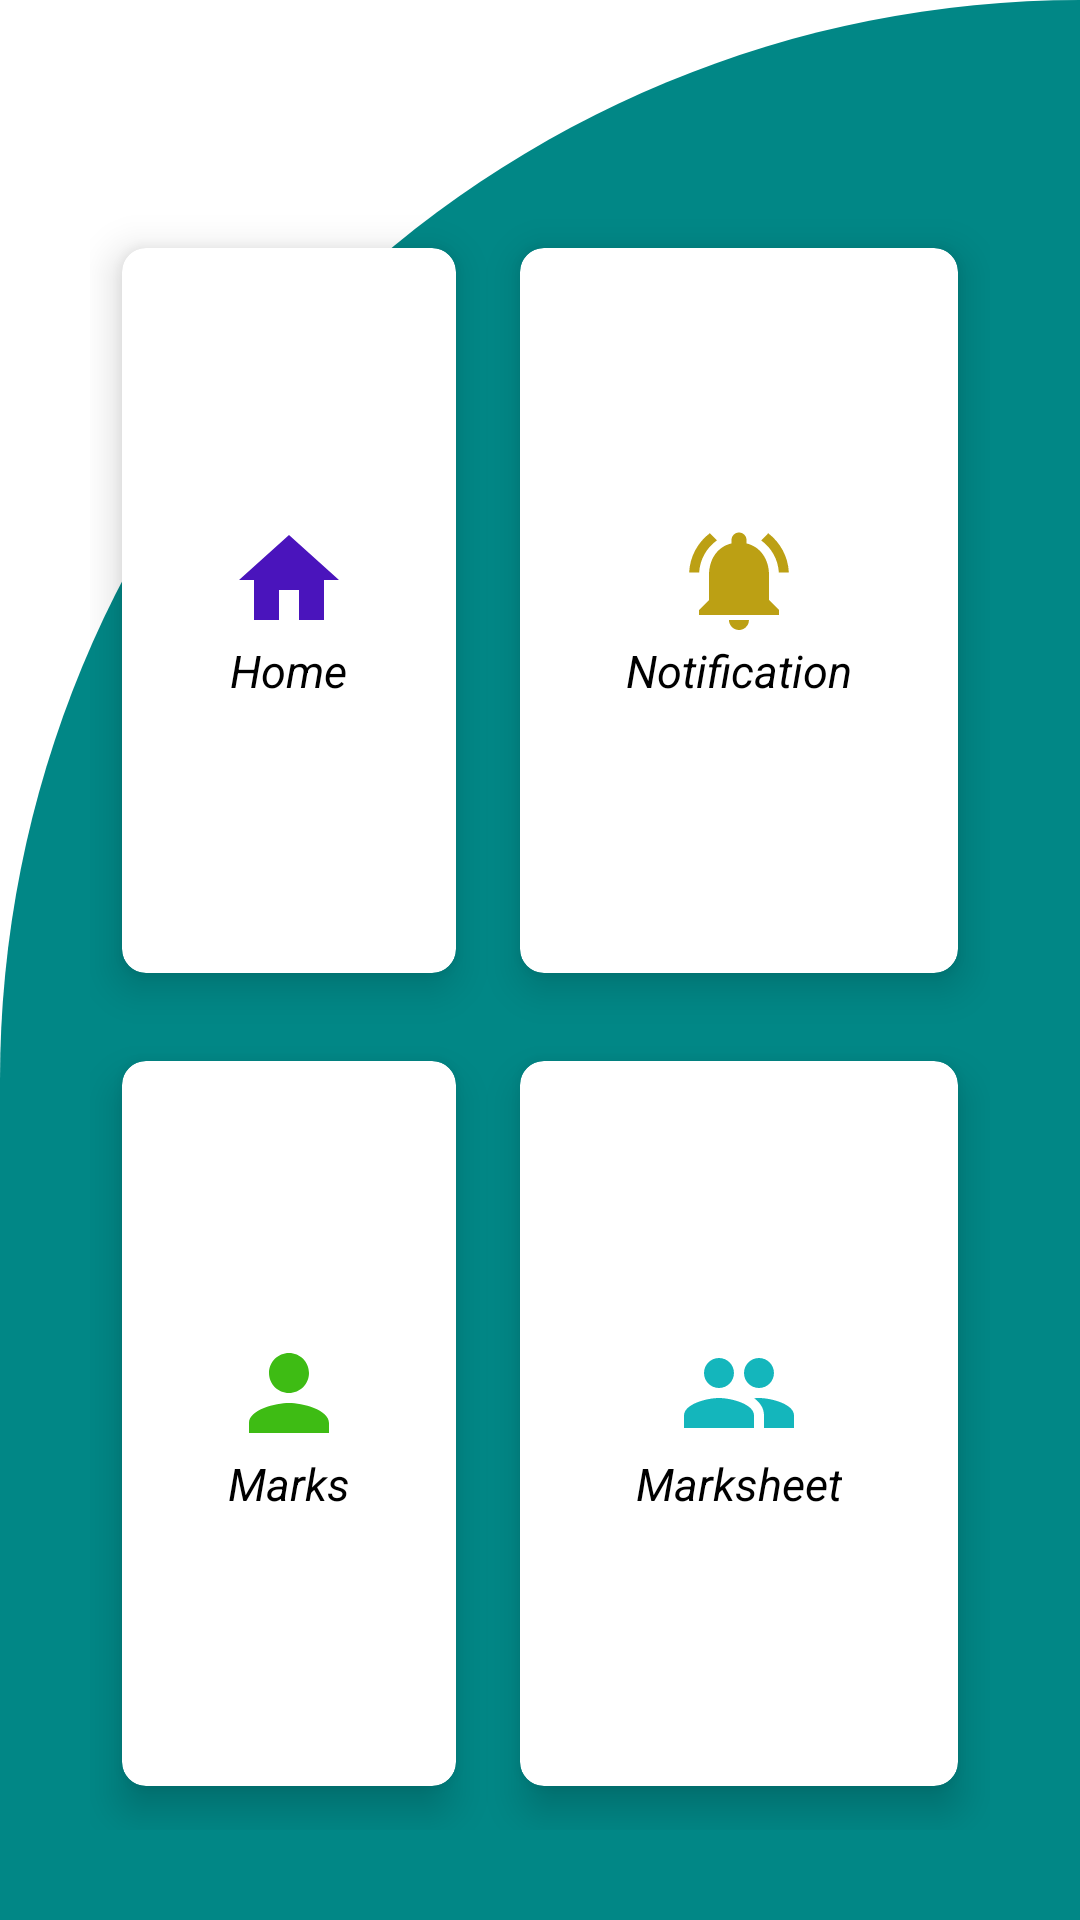

Layout XML and referenced resources for this Android screen:
<!-- AndroidManifest.xml: application theme Theme.Cse327 -->
<!-- res/layout/activity_dashboard.xml -->
<?xml version="1.0" encoding="utf-8"?>
<RelativeLayout xmlns:android="http://schemas.android.com/apk/res/android"
    xmlns:app="http://schemas.android.com/apk/res-auto"
    xmlns:tools="http://schemas.android.com/tools"
    android:layout_width="match_parent"
    android:layout_height="match_parent"
    android:background="@drawable/cut_card_background"
    tools:context=".Dashboard">

    <TextView
        android:id="@+id/textview"
        android:layout_width="56dp"
        android:layout_height="14dp"
        android:layout_alignParentEnd="true"
        android:layout_marginStart="12dp"
        android:layout_marginTop="12dp"
        android:layout_marginEnd="352dp"
        android:layout_marginBottom="12dp"
        android:text="Dashboard"
        android:textColor="@color/black"
        android:textSize="10dp"
        android:textStyle="italic" />

    <GridLayout
        android:layout_width="match_parent"
        android:layout_height="match_parent"
        android:layout_below="@+id/textview"
        android:layout_marginTop="20dp"
        android:columnCount="2"
        android:rowCount="2"
        android:layout_margin="30dp">

        <androidx.cardview.widget.CardView
            android:id="@+id/cardHome"
            android:layout_width="wrap_content"
            android:layout_height="wrap_content"
            android:layout_gravity="fill"
            android:layout_columnWeight="1"
            android:layout_rowWeight="1"
            android:layout_row="0"
            android:layout_column="0"
            app:cardCornerRadius="8dp"
            app:cardElevation="8dp"
            app:cardUseCompatPadding="true">

            <LinearLayout
                android:layout_width="wrap_content"
                android:layout_height="wrap_content"
                android:layout_gravity="center_vertical|center_horizontal"
                android:gravity="center"
                android:orientation="vertical">

                <ImageView
                    android:layout_width="wrap_content"
                    android:layout_height="wrap_content"
                    android:src="@drawable/ic_home"/>

                <TextView
                    android:layout_width="wrap_content"
                    android:layout_height="wrap_content"
                    android:text="Home"
                    android:textSize="15sp"
                    android:textColor="@color/black"
                    android:textStyle="italic"/>

            </LinearLayout>

        </androidx.cardview.widget.CardView>
        <androidx.cardview.widget.CardView
            android:id="@+id/cardNotification"
            android:layout_width="wrap_content"
            android:layout_height="wrap_content"
            android:layout_gravity="fill"
            android:layout_columnWeight="1"
            android:layout_rowWeight="1"
            android:layout_row="0"
            android:layout_column="1"
            app:cardCornerRadius="8dp"
            app:cardElevation="8dp"
            app:cardUseCompatPadding="true">

            <LinearLayout
                android:layout_width="wrap_content"
                android:layout_height="wrap_content"
                android:layout_gravity="center_vertical|center_horizontal"
                android:gravity="center"
                android:orientation="vertical">

                <ImageView
                    android:layout_width="wrap_content"
                    android:layout_height="wrap_content"
                    android:src="@drawable/ic_notifications"/>

                <TextView
                    android:layout_width="wrap_content"
                    android:layout_height="wrap_content"
                    android:text="Notification"
                    android:textSize="15sp"
                    android:textColor="@color/black"
                    android:textStyle="italic"/>

            </LinearLayout>

        </androidx.cardview.widget.CardView>
        <androidx.cardview.widget.CardView
            android:id="@+id/cardMark"
            android:layout_width="wrap_content"
            android:layout_height="wrap_content"
            android:layout_gravity="fill"
            android:layout_columnWeight="1"
            android:layout_rowWeight="1"
            android:layout_row="1"
            android:layout_column="0"
            app:cardCornerRadius="8dp"
            app:cardElevation="8dp"
            app:cardUseCompatPadding="true">

            <LinearLayout
                android:layout_width="wrap_content"
                android:layout_height="wrap_content"
                android:layout_gravity="center_vertical|center_horizontal"
                android:gravity="center"
                android:orientation="vertical">

                <ImageView
                    android:layout_width="wrap_content"
                    android:layout_height="wrap_content"
                    android:src="@drawable/ic_person"/>

                <TextView
                    android:layout_width="wrap_content"
                    android:layout_height="wrap_content"
                    android:text="Marks"
                    android:textSize="15sp"
                    android:textColor="@color/black"
                    android:textStyle="italic"/>

            </LinearLayout>

        </androidx.cardview.widget.CardView>
        <androidx.cardview.widget.CardView
            android:id="@+id/cardMarkSheet"
            android:layout_width="wrap_content"
            android:layout_height="wrap_content"
            android:layout_gravity="fill"
            android:layout_columnWeight="1"
            android:layout_rowWeight="1"
            android:layout_row="1"
            android:layout_column="1"
            app:cardCornerRadius="8dp"
            app:cardElevation="8dp"
            app:cardUseCompatPadding="true">

            <LinearLayout
                android:layout_width="wrap_content"
                android:layout_height="wrap_content"
                android:layout_gravity="center_vertical|center_horizontal"
                android:gravity="center"
                android:orientation="vertical">

                <ImageView
                    android:layout_width="wrap_content"
                    android:layout_height="wrap_content"
                    android:src="@drawable/ic_peoples"/>

                <TextView
                    android:layout_width="wrap_content"
                    android:layout_height="wrap_content"
                    android:text="Marksheet"
                    android:textSize="15sp"
                    android:textColor="@color/black"
                    android:textStyle="italic"/>

            </LinearLayout>

        </androidx.cardview.widget.CardView>
    </GridLayout>

</RelativeLayout>
<!-- resources referenced by this layout -->
<resources>
  <color name="black">#FF000000</color>
  <!-- drawable cut_card_background (drawable) -->
  <?xml version="1.0" encoding="utf-8"?>
  <shape xmlns:android="http://schemas.android.com/apk/res/android"
      android:shape="rectangle">
  
      <solid android:color="@color/teal_700"/>
  
      <corners
          android:topLeftRadius="1200dp"
          android:topRightRadius="0dp"/>
  
  </shape>
  <!-- drawable ic_home (drawable) -->
  <vector android:height="40dp" android:tint="#4A14BC"
      android:viewportHeight="24" android:viewportWidth="24"
      android:width="40dp" xmlns:android="http://schemas.android.com/apk/res/android">
      <path android:fillColor="@android:color/white" android:pathData="M10,20v-6h4v6h5v-8h3L12,3 2,12h3v8z"/>
  </vector>
  <!-- drawable ic_notifications (drawable) -->
  <vector android:height="40dp" android:tint="#BCA014"
      android:viewportHeight="24" android:viewportWidth="24"
      android:width="40dp" xmlns:android="http://schemas.android.com/apk/res/android">
      <path android:fillColor="@android:color/white" android:pathData="M7.58,4.08L6.15,2.65C3.75,4.48 2.17,7.3 2.03,10.5h2c0.15,-2.65 1.51,-4.97 3.55,-6.42zM19.97,10.5h2c-0.15,-3.2 -1.73,-6.02 -4.12,-7.85l-1.42,1.43c2.02,1.45 3.39,3.77 3.54,6.42zM18,11c0,-3.07 -1.64,-5.64 -4.5,-6.32L13.5,4c0,-0.83 -0.67,-1.5 -1.5,-1.5s-1.5,0.67 -1.5,1.5v0.68C7.63,5.36 6,7.92 6,11v5l-2,2v1h16v-1l-2,-2v-5zM12,22c0.14,0 0.27,-0.01 0.4,-0.04 0.65,-0.14 1.18,-0.58 1.44,-1.18 0.1,-0.24 0.15,-0.5 0.15,-0.78h-4c0.01,1.1 0.9,2 2.01,2z"/>
  </vector>
  <!-- drawable ic_peoples (drawable) -->
  <vector android:height="40dp" android:tint="#14B6BC"
      android:viewportHeight="24" android:viewportWidth="24"
      android:width="40dp" xmlns:android="http://schemas.android.com/apk/res/android">
      <path android:fillColor="@android:color/white" android:pathData="M16,11c1.66,0 2.99,-1.34 2.99,-3S17.66,5 16,5c-1.66,0 -3,1.34 -3,3s1.34,3 3,3zM8,11c1.66,0 2.99,-1.34 2.99,-3S9.66,5 8,5C6.34,5 5,6.34 5,8s1.34,3 3,3zM8,13c-2.33,0 -7,1.17 -7,3.5L1,19h14v-2.5c0,-2.33 -4.67,-3.5 -7,-3.5zM16,13c-0.29,0 -0.62,0.02 -0.97,0.05 1.16,0.84 1.97,1.97 1.97,3.45L17,19h6v-2.5c0,-2.33 -4.67,-3.5 -7,-3.5z"/>
  </vector>
  <!-- drawable ic_person (drawable) -->
  <vector android:height="40dp" android:tint="#3EBC14"
      android:viewportHeight="24" android:viewportWidth="24"
      android:width="40dp" xmlns:android="http://schemas.android.com/apk/res/android">
      <path android:fillColor="@android:color/white" android:pathData="M12,12c2.21,0 4,-1.79 4,-4s-1.79,-4 -4,-4 -4,1.79 -4,4 1.79,4 4,4zM12,14c-2.67,0 -8,1.34 -8,4v2h16v-2c0,-2.66 -5.33,-4 -8,-4z"/>
  </vector>
  <style name="Theme.Cse327" parent="Theme.MaterialComponents.Light.DarkActionBar">
          
          <item name="colorPrimary">@color/purple_500</item>
          <item name="colorPrimaryVariant">@color/purple_700</item>
          <item name="colorOnPrimary">@color/white</item>
          
          <item name="colorSecondary">@color/teal_200</item>
          <item name="colorSecondaryVariant">@color/teal_700</item>
          <item name="colorOnSecondary">@color/black</item>
          
          <item name="android:statusBarColor">?attr/colorPrimaryVariant</item>
          
      </style>
  <color name="teal_700">#FF018786</color>
  <color name="purple_500">#025DB6</color>
  <color name="purple_700">#0563F1</color>
  <color name="white">#FFFFFFFF</color>
  <color name="teal_200">#FF03DAC5</color>
</resources>
